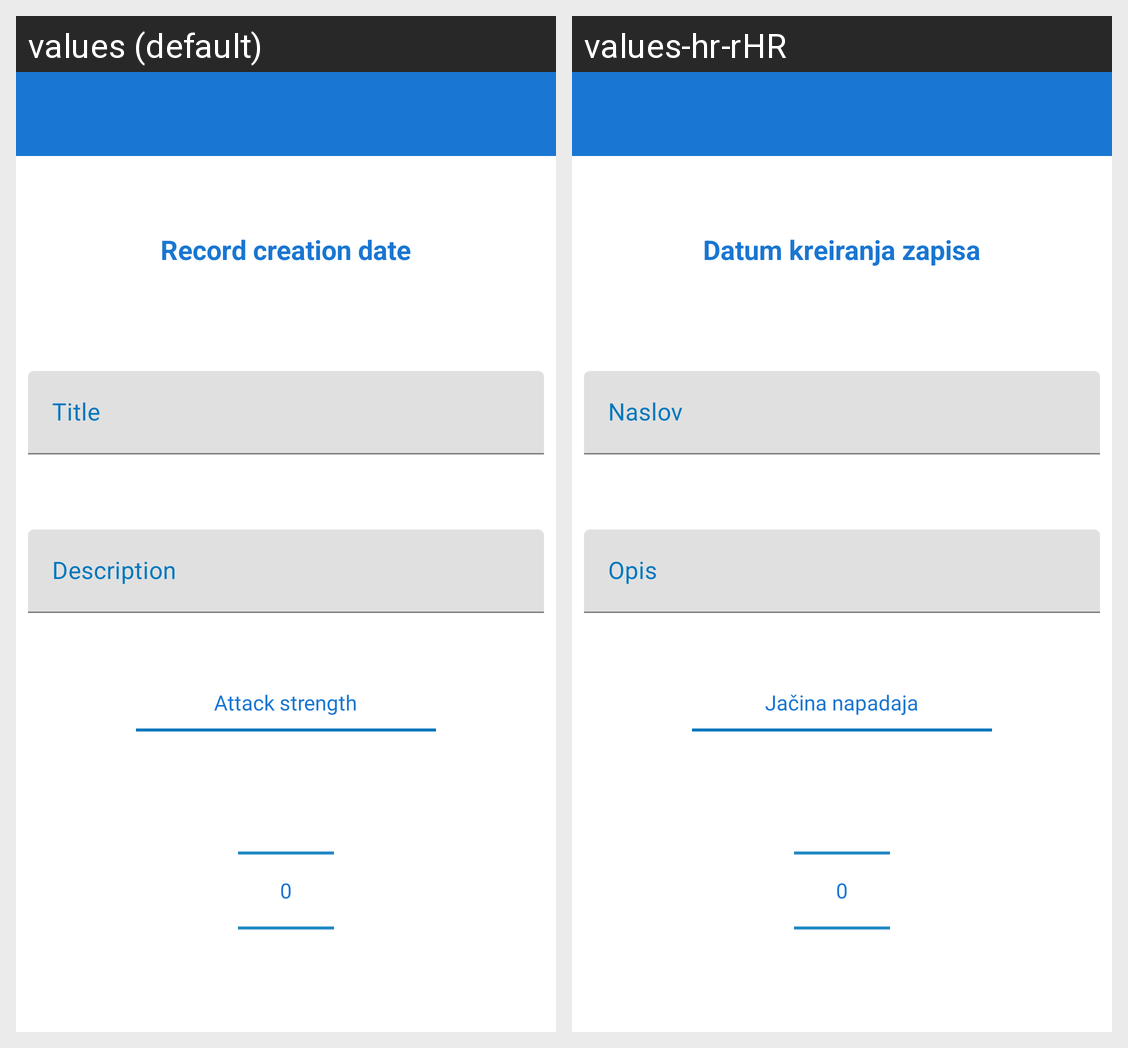

For this localized Android screen grid, give each drawn string resource with its value in every locale shown.
Android screen res/layout/activity_add_or_edit_panic_attack_record.xml rendered under 2 locales, left to right: values (default), values-hr-rHR. Device: Nexus 5 (rendered at 1080×1920; each locale shown at half size, 540×960, under a caption strip naming it); theme AppTheme.
Strings drawn on this screen, with the default value and each locale's value (text and hints the layout hard-codes, and strings that could not be matched under every locale, appear in the picture but are not listed):

recordCreationDate
  values: Record creation date
  values-hr-rHR: Datum kreiranja zapisa

title
  values: Title
  values-hr-rHR: Naslov

description
  values: Description
  values-hr-rHR: Opis

attackStrength
  values: Attack strength
  values-hr-rHR: Jačina napadaja
